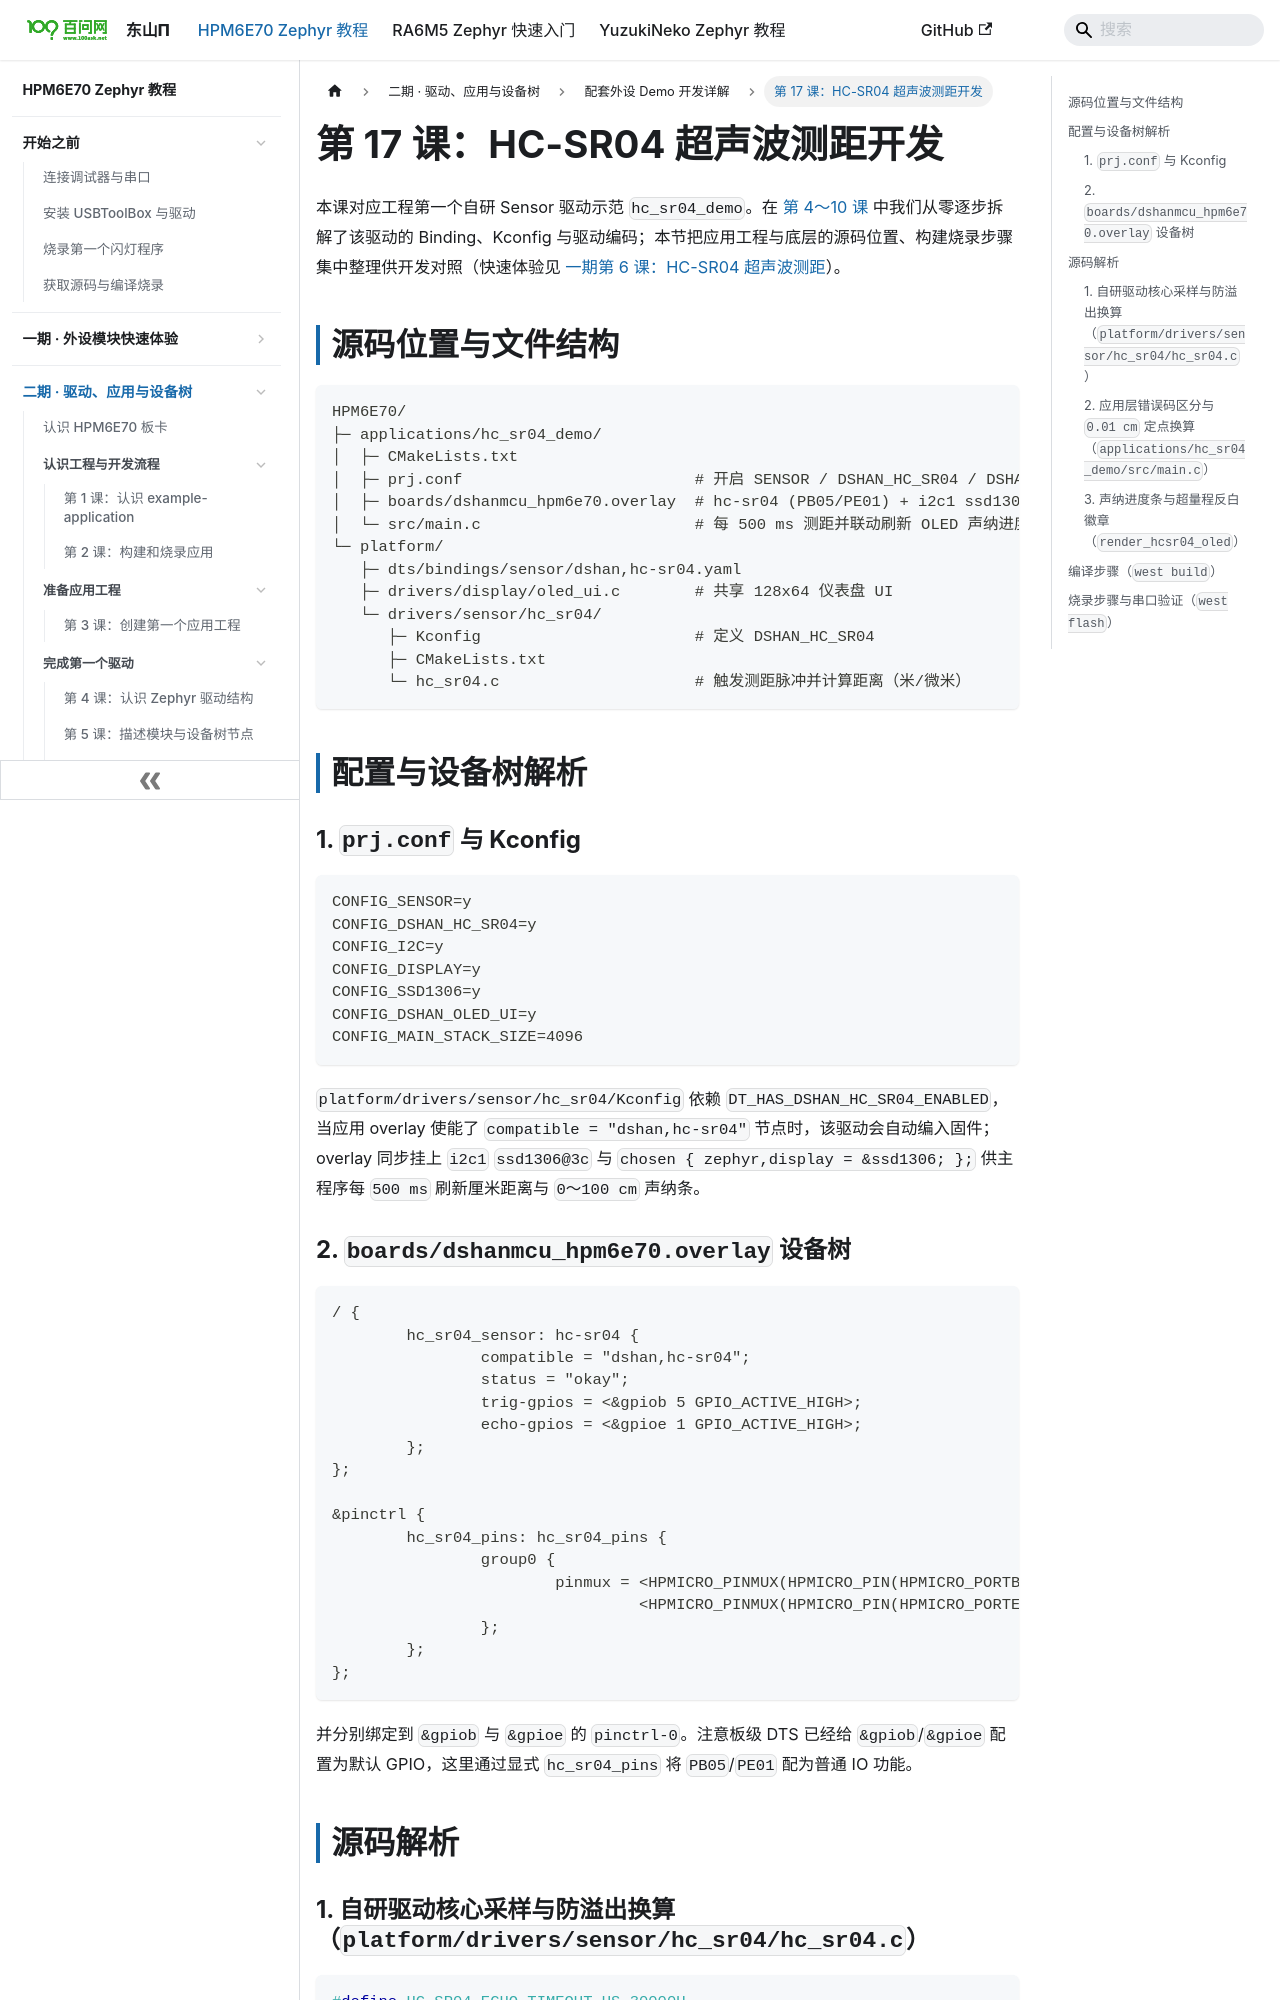

repository: 100askTeam/zephyr-docs · page: docs/p2-17-HC-SR04超声波测距开发/index.html · generator: docusaurus

---
title: 第 17 课：HC-SR04 超声波测距开发
---

# 第 17 课：HC-SR04 超声波测距开发

本课对应工程第一个自研 Sensor 驱动示范 `hc_sr04_demo`。在 [第 4～10 课](../p2-04-认识Zephyr驱动结构/README.md) 中我们从零逐步拆解了该驱动的 Binding、Kconfig 与驱动编码；本节把应用工程与底层的源码位置、构建烧录步骤集中整理供开发对照（快速体验见 [一期第 6 课：HC-SR04 超声波测距](../p1-06-HC-SR04超声波测距/README.md)）。

## 源码位置与文件结构

```text
HPM6E70/
├─ applications/hc_sr04_demo/
│  ├─ CMakeLists.txt
│  ├─ prj.conf                         # 开启 SENSOR / DSHAN_HC_SR04 / DSHAN_OLED_UI
│  ├─ boards/dshanmcu_hpm6e70.overlay  # hc-sr04 (PB05/PE01) + i2c1 ssd1306@3c
│  └─ src/main.c                       # 每 500 ms 测距并联动刷新 OLED 声纳进度条
└─ platform/
   ├─ dts/bindings/sensor/dshan,hc-sr04.yaml
   ├─ drivers/display/oled_ui.c        # 共享 128x64 仪表盘 UI
   └─ drivers/sensor/hc_sr04/
      ├─ Kconfig                       # 定义 DSHAN_HC_SR04
      ├─ CMakeLists.txt
      └─ hc_sr04.c                     # 触发测距脉冲并计算距离（米/微米）
```

## 配置与设备树解析

### 1. `prj.conf` 与 Kconfig

```ini
CONFIG_SENSOR=y
CONFIG_DSHAN_HC_SR04=y
CONFIG_I2C=y
CONFIG_DISPLAY=y
CONFIG_SSD1306=y
CONFIG_DSHAN_OLED_UI=y
CONFIG_MAIN_STACK_SIZE=4096
```

`platform/drivers/sensor/hc_sr04/Kconfig` 依赖 `DT_HAS_DSHAN_HC_SR04_ENABLED`，当应用 overlay 使能了 `compatible = "dshan,hc-sr04"` 节点时，该驱动会自动编入固件；overlay 同步挂上 `i2c1` `ssd1306@3c` 与 `chosen { zephyr,display = &ssd1306; };` 供主程序每 `500 ms` 刷新厘米距离与 `0～100 cm` 声纳条。

### 2. `boards/dshanmcu_hpm6e70.overlay` 设备树

```dts
/ {
	hc_sr04_sensor: hc-sr04 {
		compatible = "dshan,hc-sr04";
		status = "okay";
		trig-gpios = <&gpiob 5 GPIO_ACTIVE_HIGH>;
		echo-gpios = <&gpioe 1 GPIO_ACTIVE_HIGH>;
	};
};

&pinctrl {
	hc_sr04_pins: hc_sr04_pins {
		group0 {
			pinmux = <HPMICRO_PINMUX(HPMICRO_PIN(HPMICRO_PORTB, 5), IOC_TYPE_IOC, 0, 0)>,
				 <HPMICRO_PINMUX(HPMICRO_PIN(HPMICRO_PORTE, 1), IOC_TYPE_IOC, 0, 0)>;
		};
	};
};
```

并分别绑定到 `&gpiob` 与 `&gpioe` 的 `pinctrl-0`。注意板级 DTS 已经给 `&gpiob`/`&gpioe` 配置为默认 GPIO，这里通过显式 `hc_sr04_pins` 将 `PB05`/`PE01` 配为普通 IO 功能。

## 源码解析
